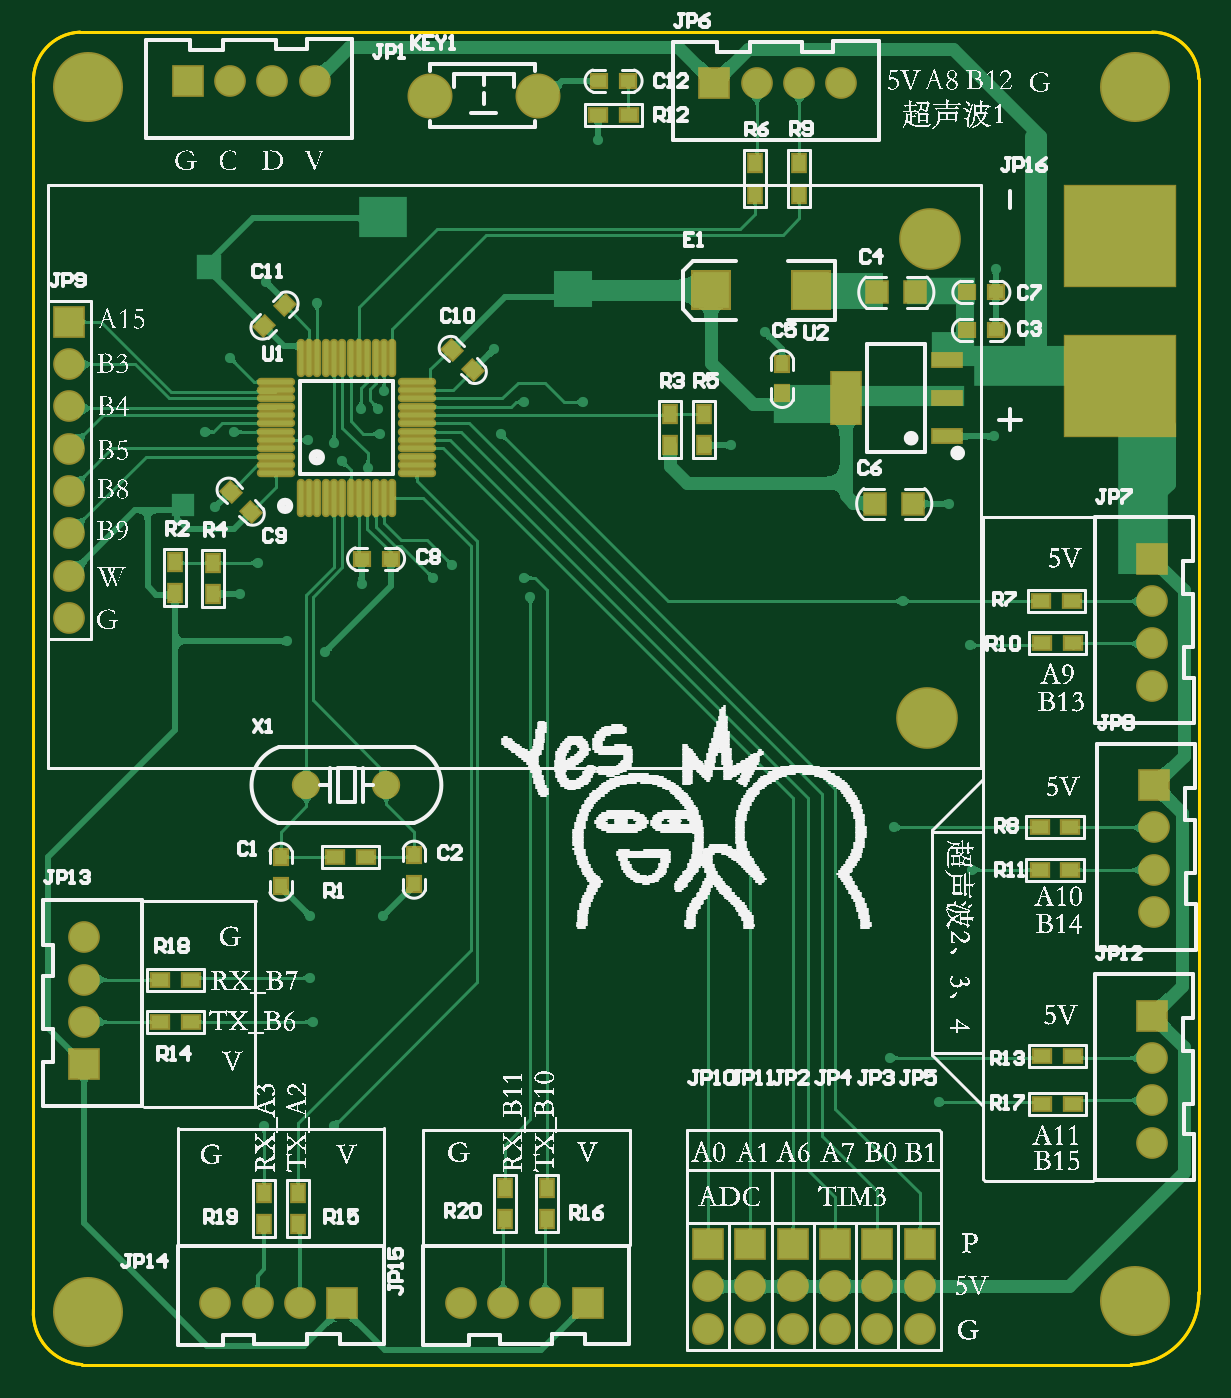
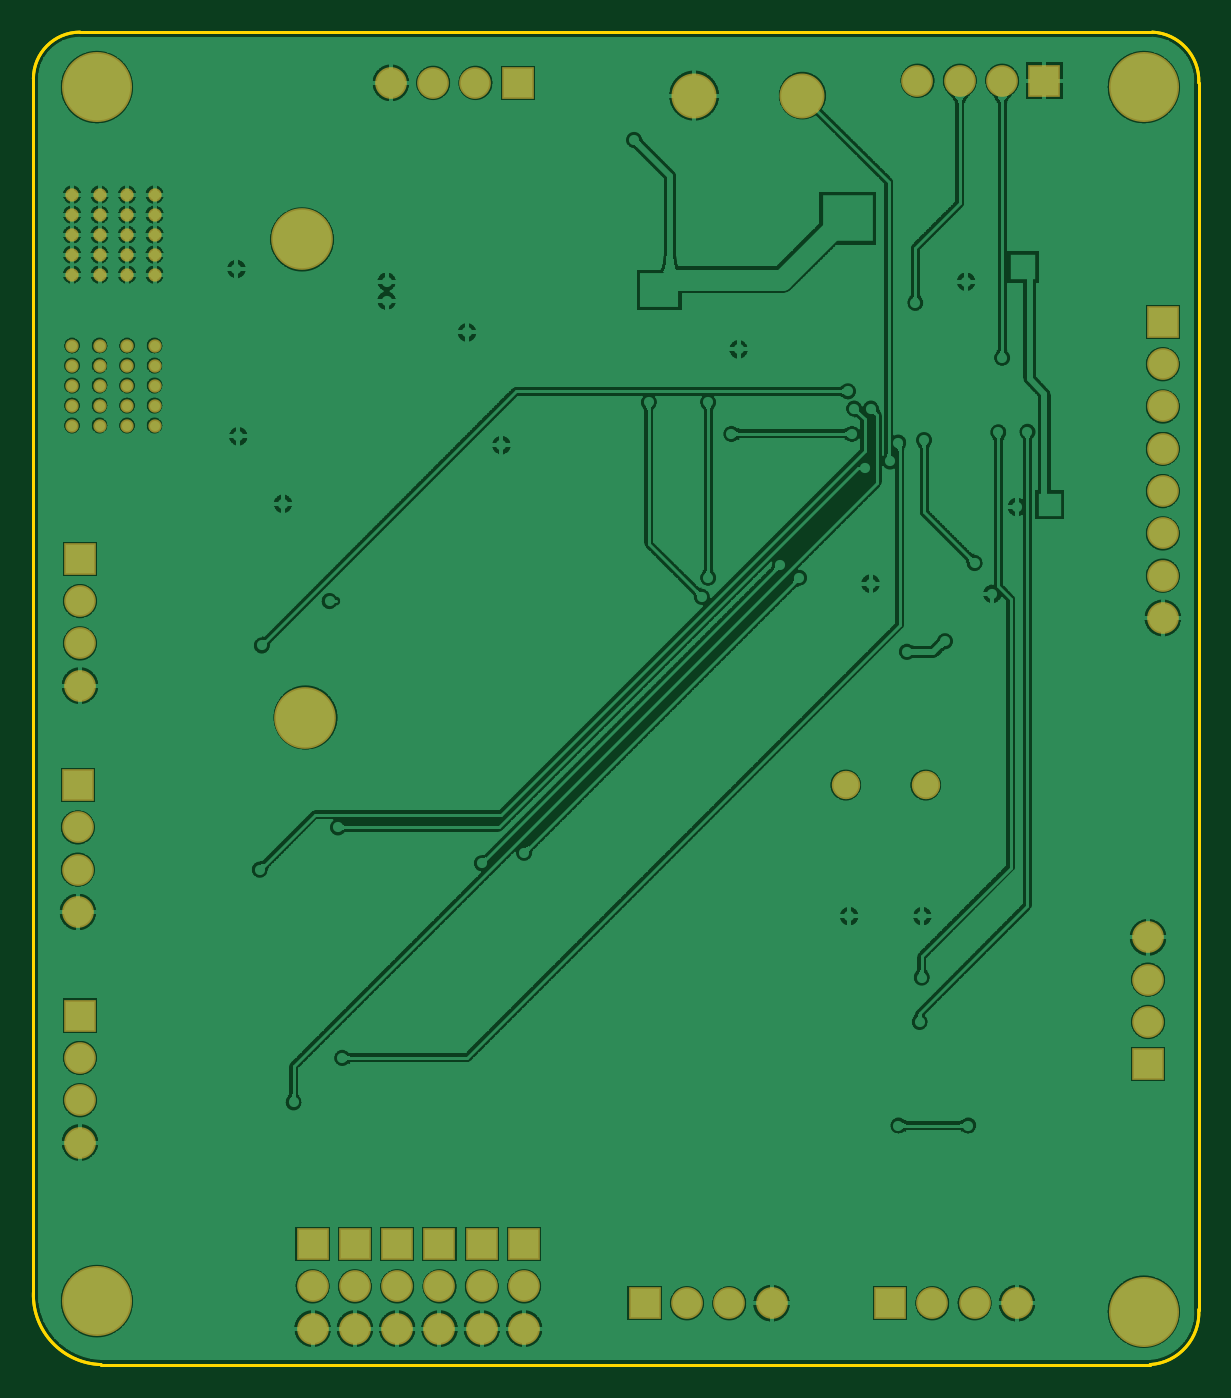
Circuit board: 8 layer files. Board 70.0 x 80.0 mm.
- bottom_copper: C8T6.GBL (199041 bytes)
- bottom_mask: C8T6.GBS (2232 bytes)
- outline: C8T6.GKO (479 bytes)
- outline: C8T6.GM1 (483 bytes)
- top_copper: C8T6.GTL (97519 bytes)
- top_silk: C8T6.GTO (350422 bytes)
- paste: C8T6.GTP (3192 bytes)
- top_mask: C8T6.GTS (5272 bytes)

=== bottom_copper: C8T6.GBL (199041 bytes, source omitted) ===
=== bottom_mask: C8T6.GBS ===
G04*
G04 #@! TF.GenerationSoftware,Altium Limited,Altium Designer,20.0.2 (26)*
G04*
G04 Layer_Color=16711935*
%FSLAX24Y24*%
%MOIN*%
G70*
G01*
G75*
%ADD43R,0.0749X0.0749*%
%ADD44C,0.0749*%
%ADD45C,0.1458*%
%ADD46C,0.1655*%
%ADD47C,0.0671*%
%ADD48C,0.0316*%
%ADD49C,0.1064*%
%ADD50R,0.0749X0.0749*%
D43*
X13100Y1450D02*
D03*
X7300D02*
D03*
X20950Y2850D02*
D03*
X19950D02*
D03*
X18950D02*
D03*
X17950D02*
D03*
X16950D02*
D03*
X15950D02*
D03*
X3650Y30350D02*
D03*
X16100Y30300D02*
D03*
X850Y24650D02*
D03*
D44*
X12100Y1450D02*
D03*
X11100D02*
D03*
X10100D02*
D03*
X6300D02*
D03*
X5300D02*
D03*
X4300D02*
D03*
X20950Y850D02*
D03*
Y1850D02*
D03*
X19950Y850D02*
D03*
Y1850D02*
D03*
X18950Y850D02*
D03*
Y1850D02*
D03*
X17950Y850D02*
D03*
Y1850D02*
D03*
X16950Y850D02*
D03*
Y1850D02*
D03*
X15950Y850D02*
D03*
Y1850D02*
D03*
X4650Y30350D02*
D03*
X5650D02*
D03*
X6650D02*
D03*
X26500Y12700D02*
D03*
Y11700D02*
D03*
Y10700D02*
D03*
X26450Y18050D02*
D03*
Y17050D02*
D03*
Y16050D02*
D03*
X17100Y30300D02*
D03*
X18100D02*
D03*
X19100D02*
D03*
X850Y19650D02*
D03*
Y20650D02*
D03*
Y21650D02*
D03*
Y22650D02*
D03*
Y23650D02*
D03*
Y18650D02*
D03*
Y17650D02*
D03*
X26450Y7250D02*
D03*
Y6250D02*
D03*
Y5250D02*
D03*
X1200Y8100D02*
D03*
Y9100D02*
D03*
Y10100D02*
D03*
D45*
X21118Y15297D02*
D03*
X21200Y26600D02*
D03*
D46*
X26050Y30200D02*
D03*
Y1500D02*
D03*
X1300Y1250D02*
D03*
Y30200D02*
D03*
D47*
X8345Y13700D02*
D03*
X6455D02*
D03*
D48*
X24687Y27657D02*
D03*
Y27185D02*
D03*
Y26712D02*
D03*
Y25767D02*
D03*
Y26240D02*
D03*
X25337Y27657D02*
D03*
Y27185D02*
D03*
Y26712D02*
D03*
Y25767D02*
D03*
Y26240D02*
D03*
X25987Y27657D02*
D03*
Y27185D02*
D03*
Y26712D02*
D03*
Y25767D02*
D03*
Y26240D02*
D03*
X26637Y27657D02*
D03*
Y27185D02*
D03*
Y26712D02*
D03*
Y25767D02*
D03*
Y26240D02*
D03*
Y22672D02*
D03*
Y22200D02*
D03*
Y23145D02*
D03*
Y23617D02*
D03*
Y24090D02*
D03*
X25987Y22672D02*
D03*
Y22200D02*
D03*
Y23145D02*
D03*
Y23617D02*
D03*
Y24090D02*
D03*
X25337Y22672D02*
D03*
Y22200D02*
D03*
Y23145D02*
D03*
Y23617D02*
D03*
Y24090D02*
D03*
X24687Y22672D02*
D03*
Y22200D02*
D03*
Y23145D02*
D03*
Y23617D02*
D03*
Y24090D02*
D03*
D49*
X9370Y30000D02*
D03*
X11930D02*
D03*
D50*
X26500Y13700D02*
D03*
X26450Y19050D02*
D03*
Y8250D02*
D03*
X1200Y7100D02*
D03*
M02*

=== outline: C8T6.GKO ===
G04*
G04 #@! TF.GenerationSoftware,Altium Limited,Altium Designer,20.0.2 (26)*
G04*
G04 Layer_Color=16711935*
%FSLAX24Y24*%
%MOIN*%
G70*
G01*
G75*
%ADD10C,0.0079*%
D10*
X1100Y31500D02*
G03*
X0Y30300I50J-1150D01*
G01*
Y1300D02*
G03*
X1150Y0I1225J-75D01*
G01*
X25950D02*
G03*
X27550Y1700I-50J1650D01*
G01*
X27550Y30400D02*
G03*
X26450Y31500I-1100J0D01*
G01*
X-0Y30300D02*
X0Y1300D01*
X1150Y-0D02*
X25950Y0D01*
X1100Y31500D02*
X26450Y31500D01*
X27550Y30400D02*
X27550Y1700D01*
M02*

=== outline: C8T6.GM1 ===
G04*
G04 #@! TF.GenerationSoftware,Altium Limited,Altium Designer,20.0.2 (26)*
G04*
G04 Layer_Color=16711935*
%FSLAX24Y24*%
%MOIN*%
G70*
G01*
G75*
%ADD10C,0.0079*%
D10*
X27550Y30400D02*
G03*
X26450Y31500I-1100J0D01*
G01*
X25950Y0D02*
G03*
X27550Y1700I-50J1650D01*
G01*
X0Y1300D02*
G03*
X1150Y0I1225J-75D01*
G01*
X1100Y31500D02*
G03*
X0Y30300I50J-1150D01*
G01*
X27550Y30400D02*
X27550Y1700D01*
X1100Y31500D02*
X26450Y31500D01*
X1150Y-0D02*
X25950Y0D01*
X-0Y30300D02*
X0Y1300D01*
M02*

=== top_copper: C8T6.GTL (97519 bytes, source omitted) ===
=== top_silk: C8T6.GTO (350422 bytes, source omitted) ===
=== paste: C8T6.GTP ===
G04*
G04 #@! TF.GenerationSoftware,Altium Limited,Altium Designer,20.0.2 (26)*
G04*
G04 Layer_Color=8421504*
%FSLAX24Y24*%
%MOIN*%
G70*
G01*
G75*
%ADD17R,0.0315X0.0400*%
%ADD18R,0.0400X0.0315*%
%ADD19R,0.0350X0.0300*%
G04:AMPARAMS|DCode=20|XSize=35mil|YSize=30mil|CornerRadius=0mil|HoleSize=0mil|Usage=FLASHONLY|Rotation=135.000|XOffset=0mil|YOffset=0mil|HoleType=Round|Shape=Rectangle|*
%AMROTATEDRECTD20*
4,1,4,0.0230,-0.0018,0.0018,-0.0230,-0.0230,0.0018,-0.0018,0.0230,0.0230,-0.0018,0.0*
%
%ADD20ROTATEDRECTD20*%

%ADD21O,0.0118X0.0827*%
%ADD22O,0.0827X0.0118*%
%ADD23R,0.0669X0.0295*%
%ADD24R,0.0669X0.1220*%
%ADD25R,0.0300X0.0350*%
%ADD26R,0.0866X0.0866*%
%ADD27R,0.0500X0.0500*%
%ADD28R,0.2600X0.2362*%
G04:AMPARAMS|DCode=29|XSize=35mil|YSize=30mil|CornerRadius=0mil|HoleSize=0mil|Usage=FLASHONLY|Rotation=45.000|XOffset=0mil|YOffset=0mil|HoleType=Round|Shape=Rectangle|*
%AMROTATEDRECTD29*
4,1,4,-0.0018,-0.0230,-0.0230,-0.0018,0.0018,0.0230,0.0230,0.0018,-0.0018,-0.0230,0.0*
%
%ADD29ROTATEDRECTD29*%

D17*
X12150Y4165D02*
D03*
Y3435D02*
D03*
X11150Y4165D02*
D03*
Y3435D02*
D03*
X6250Y4065D02*
D03*
Y3335D02*
D03*
X5450Y4065D02*
D03*
Y3335D02*
D03*
X15050Y22465D02*
D03*
Y21735D02*
D03*
X3350Y18965D02*
D03*
Y18235D02*
D03*
X15850Y21735D02*
D03*
Y22465D02*
D03*
X4250Y18220D02*
D03*
Y18950D02*
D03*
X17050Y27685D02*
D03*
Y28415D02*
D03*
X18100Y27685D02*
D03*
Y28415D02*
D03*
D18*
X23785Y11700D02*
D03*
X24515D02*
D03*
X23785Y12700D02*
D03*
X24515D02*
D03*
X23835Y6150D02*
D03*
X24565D02*
D03*
X23835Y7300D02*
D03*
X24565D02*
D03*
X3715Y9100D02*
D03*
X2985D02*
D03*
X3715Y8100D02*
D03*
X2985D02*
D03*
X23820Y18050D02*
D03*
X24550D02*
D03*
X23835Y17050D02*
D03*
X24565D02*
D03*
X14080Y29546D02*
D03*
X13350D02*
D03*
X7865Y12000D02*
D03*
X7135D02*
D03*
D19*
X22750Y25350D02*
D03*
X22060D02*
D03*
Y24450D02*
D03*
X22750D02*
D03*
X13375Y30345D02*
D03*
X14065D02*
D03*
X7760Y19050D02*
D03*
X8450D02*
D03*
D20*
X4660Y20640D02*
D03*
X5147Y20153D02*
D03*
X10390Y23510D02*
D03*
X9903Y23997D02*
D03*
D21*
X6317Y20486D02*
D03*
X6514D02*
D03*
X6711D02*
D03*
X6908D02*
D03*
X7105D02*
D03*
X7302D02*
D03*
X7498D02*
D03*
X7695D02*
D03*
X7892D02*
D03*
X8089D02*
D03*
X8286D02*
D03*
X8483D02*
D03*
Y23804D02*
D03*
X8286D02*
D03*
X8089D02*
D03*
X7892D02*
D03*
X7695D02*
D03*
X7498D02*
D03*
X7302D02*
D03*
X7105D02*
D03*
X6908D02*
D03*
X6711D02*
D03*
X6514D02*
D03*
X6317D02*
D03*
D22*
X9064Y21067D02*
D03*
Y21264D02*
D03*
Y21461D02*
D03*
Y21658D02*
D03*
Y21855D02*
D03*
Y22052D02*
D03*
Y22248D02*
D03*
Y22445D02*
D03*
Y22642D02*
D03*
Y22839D02*
D03*
Y23036D02*
D03*
Y23233D02*
D03*
X5736D02*
D03*
Y23036D02*
D03*
Y22839D02*
D03*
Y22642D02*
D03*
Y22445D02*
D03*
Y22248D02*
D03*
Y22052D02*
D03*
Y21855D02*
D03*
Y21658D02*
D03*
Y21461D02*
D03*
Y21264D02*
D03*
Y21067D02*
D03*
D23*
X21600Y21944D02*
D03*
Y22850D02*
D03*
Y23756D02*
D03*
D24*
X19200Y22850D02*
D03*
D25*
X9000Y11360D02*
D03*
Y12050D02*
D03*
X5850Y11310D02*
D03*
Y12000D02*
D03*
X17700Y22960D02*
D03*
Y23650D02*
D03*
D26*
X18381Y25400D02*
D03*
X16019D02*
D03*
D27*
X19900Y20350D02*
D03*
X20800D02*
D03*
X20850Y25350D02*
D03*
X19950D02*
D03*
D28*
X25687Y26690D02*
D03*
X25687Y23146D02*
D03*
D29*
X5940Y25040D02*
D03*
X5453Y24553D02*
D03*
M02*

=== top_mask: C8T6.GTS ===
G04*
G04 #@! TF.GenerationSoftware,Altium Limited,Altium Designer,20.0.2 (26)*
G04*
G04 Layer_Color=8388736*
%FSLAX24Y24*%
%MOIN*%
G70*
G01*
G75*
%ADD30R,0.0395X0.0480*%
%ADD31R,0.0480X0.0395*%
%ADD32R,0.0430X0.0380*%
G04:AMPARAMS|DCode=33|XSize=43mil|YSize=38mil|CornerRadius=0mil|HoleSize=0mil|Usage=FLASHONLY|Rotation=135.000|XOffset=0mil|YOffset=0mil|HoleType=Round|Shape=Rectangle|*
%AMROTATEDRECTD33*
4,1,4,0.0286,-0.0018,0.0018,-0.0286,-0.0286,0.0018,-0.0018,0.0286,0.0286,-0.0018,0.0*
%
%ADD33ROTATEDRECTD33*%

%ADD34O,0.0198X0.0907*%
%ADD35O,0.0907X0.0198*%
%ADD36R,0.0749X0.0375*%
%ADD37R,0.0749X0.1300*%
%ADD38R,0.0380X0.0430*%
%ADD39R,0.0946X0.0946*%
%ADD40R,0.0580X0.0580*%
%ADD41R,0.2680X0.2442*%
G04:AMPARAMS|DCode=42|XSize=43mil|YSize=38mil|CornerRadius=0mil|HoleSize=0mil|Usage=FLASHONLY|Rotation=45.000|XOffset=0mil|YOffset=0mil|HoleType=Round|Shape=Rectangle|*
%AMROTATEDRECTD42*
4,1,4,-0.0018,-0.0286,-0.0286,-0.0018,0.0018,0.0286,0.0286,0.0018,-0.0018,-0.0286,0.0*
%
%ADD42ROTATEDRECTD42*%

%ADD43R,0.0749X0.0749*%
%ADD44C,0.0749*%
%ADD45C,0.1458*%
%ADD46C,0.1655*%
%ADD47C,0.0671*%
%ADD48C,0.0316*%
%ADD49C,0.1064*%
%ADD50R,0.0749X0.0749*%
D30*
X12150Y4165D02*
D03*
Y3435D02*
D03*
X11150Y4165D02*
D03*
Y3435D02*
D03*
X6250Y4065D02*
D03*
Y3335D02*
D03*
X5450Y4065D02*
D03*
Y3335D02*
D03*
X15050Y22465D02*
D03*
Y21735D02*
D03*
X3350Y18965D02*
D03*
Y18235D02*
D03*
X15850Y21735D02*
D03*
Y22465D02*
D03*
X4250Y18220D02*
D03*
Y18950D02*
D03*
X17050Y27685D02*
D03*
Y28415D02*
D03*
X18100Y27685D02*
D03*
Y28415D02*
D03*
D31*
X23785Y11700D02*
D03*
X24515D02*
D03*
X23785Y12700D02*
D03*
X24515D02*
D03*
X23835Y6150D02*
D03*
X24565D02*
D03*
X23835Y7300D02*
D03*
X24565D02*
D03*
X3715Y9100D02*
D03*
X2985D02*
D03*
X3715Y8100D02*
D03*
X2985D02*
D03*
X23820Y18050D02*
D03*
X24550D02*
D03*
X23835Y17050D02*
D03*
X24565D02*
D03*
X14080Y29546D02*
D03*
X13350D02*
D03*
X7865Y12000D02*
D03*
X7135D02*
D03*
D32*
X22750Y25350D02*
D03*
X22060D02*
D03*
Y24450D02*
D03*
X22750D02*
D03*
X13375Y30345D02*
D03*
X14065D02*
D03*
X7760Y19050D02*
D03*
X8450D02*
D03*
D33*
X4660Y20640D02*
D03*
X5147Y20153D02*
D03*
X10390Y23510D02*
D03*
X9903Y23997D02*
D03*
D34*
X6317Y20486D02*
D03*
X6514D02*
D03*
X6711D02*
D03*
X6908D02*
D03*
X7105D02*
D03*
X7302D02*
D03*
X7498D02*
D03*
X7695D02*
D03*
X7892D02*
D03*
X8089D02*
D03*
X8286D02*
D03*
X8483D02*
D03*
Y23804D02*
D03*
X8286D02*
D03*
X8089D02*
D03*
X7892D02*
D03*
X7695D02*
D03*
X7498D02*
D03*
X7302D02*
D03*
X7105D02*
D03*
X6908D02*
D03*
X6711D02*
D03*
X6514D02*
D03*
X6317D02*
D03*
D35*
X9064Y21067D02*
D03*
Y21264D02*
D03*
Y21461D02*
D03*
Y21658D02*
D03*
Y21855D02*
D03*
Y22052D02*
D03*
Y22248D02*
D03*
Y22445D02*
D03*
Y22642D02*
D03*
Y22839D02*
D03*
Y23036D02*
D03*
Y23233D02*
D03*
X5736D02*
D03*
Y23036D02*
D03*
Y22839D02*
D03*
Y22642D02*
D03*
Y22445D02*
D03*
Y22248D02*
D03*
Y22052D02*
D03*
Y21855D02*
D03*
Y21658D02*
D03*
Y21461D02*
D03*
Y21264D02*
D03*
Y21067D02*
D03*
D36*
X21600Y21944D02*
D03*
Y22850D02*
D03*
Y23756D02*
D03*
D37*
X19200Y22850D02*
D03*
D38*
X9000Y11360D02*
D03*
Y12050D02*
D03*
X5850Y11310D02*
D03*
Y12000D02*
D03*
X17700Y22960D02*
D03*
Y23650D02*
D03*
D39*
X18381Y25400D02*
D03*
X16019D02*
D03*
D40*
X19900Y20350D02*
D03*
X20800D02*
D03*
X20850Y25350D02*
D03*
X19950D02*
D03*
D41*
X25687Y26690D02*
D03*
X25687Y23146D02*
D03*
D42*
X5940Y25040D02*
D03*
X5453Y24553D02*
D03*
D43*
X13100Y1450D02*
D03*
X7300D02*
D03*
X20950Y2850D02*
D03*
X19950D02*
D03*
X18950D02*
D03*
X17950D02*
D03*
X16950D02*
D03*
X15950D02*
D03*
X3650Y30350D02*
D03*
X16100Y30300D02*
D03*
X850Y24650D02*
D03*
D44*
X12100Y1450D02*
D03*
X11100D02*
D03*
X10100D02*
D03*
X6300D02*
D03*
X5300D02*
D03*
X4300D02*
D03*
X20950Y850D02*
D03*
Y1850D02*
D03*
X19950Y850D02*
D03*
Y1850D02*
D03*
X18950Y850D02*
D03*
Y1850D02*
D03*
X17950Y850D02*
D03*
Y1850D02*
D03*
X16950Y850D02*
D03*
Y1850D02*
D03*
X15950Y850D02*
D03*
Y1850D02*
D03*
X4650Y30350D02*
D03*
X5650D02*
D03*
X6650D02*
D03*
X26500Y12700D02*
D03*
Y11700D02*
D03*
Y10700D02*
D03*
X26450Y18050D02*
D03*
Y17050D02*
D03*
Y16050D02*
D03*
X17100Y30300D02*
D03*
X18100D02*
D03*
X19100D02*
D03*
X850Y19650D02*
D03*
Y20650D02*
D03*
Y21650D02*
D03*
Y22650D02*
D03*
Y23650D02*
D03*
Y18650D02*
D03*
Y17650D02*
D03*
X26450Y7250D02*
D03*
Y6250D02*
D03*
Y5250D02*
D03*
X1200Y8100D02*
D03*
Y9100D02*
D03*
Y10100D02*
D03*
D45*
X21118Y15297D02*
D03*
X21200Y26600D02*
D03*
D46*
X26050Y30200D02*
D03*
Y1500D02*
D03*
X1300Y1250D02*
D03*
Y30200D02*
D03*
D47*
X8345Y13700D02*
D03*
X6455D02*
D03*
D48*
X24687Y27657D02*
D03*
Y27185D02*
D03*
Y26712D02*
D03*
Y25767D02*
D03*
Y26240D02*
D03*
X25337Y27657D02*
D03*
Y27185D02*
D03*
Y26712D02*
D03*
Y25767D02*
D03*
Y26240D02*
D03*
X25987Y27657D02*
D03*
Y27185D02*
D03*
Y26712D02*
D03*
Y25767D02*
D03*
Y26240D02*
D03*
X26637Y27657D02*
D03*
Y27185D02*
D03*
Y26712D02*
D03*
Y25767D02*
D03*
Y26240D02*
D03*
Y22672D02*
D03*
Y22200D02*
D03*
Y23145D02*
D03*
Y23617D02*
D03*
Y24090D02*
D03*
X25987Y22672D02*
D03*
Y22200D02*
D03*
Y23145D02*
D03*
Y23617D02*
D03*
Y24090D02*
D03*
X25337Y22672D02*
D03*
Y22200D02*
D03*
Y23145D02*
D03*
Y23617D02*
D03*
Y24090D02*
D03*
X24687Y22672D02*
D03*
Y22200D02*
D03*
Y23145D02*
D03*
Y23617D02*
D03*
Y24090D02*
D03*
D49*
X9370Y30000D02*
D03*
X11930D02*
D03*
D50*
X26500Y13700D02*
D03*
X26450Y19050D02*
D03*
Y8250D02*
D03*
X1200Y7100D02*
D03*
M02*

